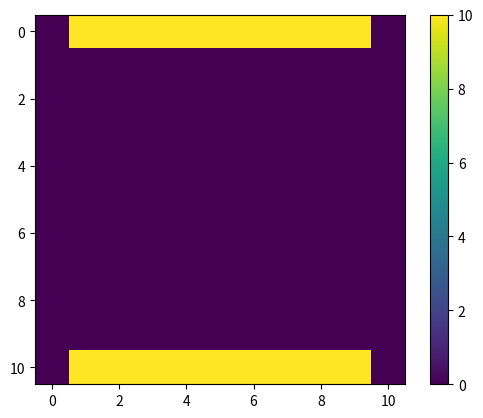
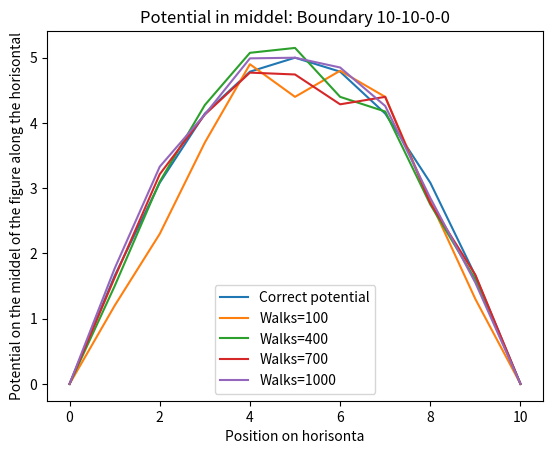

Write the Python code that produced these figures, in order.
import numpy as np
import matplotlib.pyplot as plt
from matplotlib import animation
import random

L = 20

# The grid is n+1 points along x and y, including boundary points 0 and n
n = 10




v_correct=[[0,10,10,10,10,10.
,10,10,10,10,0,]
,[0,5,6.95783874,7.83135496,8.22657404,8.34226793
,8.22657404,7.83135496,6.95783874,5,0]
,[0,3.04216126,5,6.14100706,6.73267327,6.91592364
,6.73267327,6.14100706,5,3.04216126,0]
,[0,2.16864504,3.85899294,5,5.64718834,5.85608008
,5.64718834,5,3.85899294,2.16864504,0]
,[0,1.77342596,3.26732673,4.35281166,5,5.21402002
,5,4.35281166,3.26732673,1.77342596,0]
,[0,1.65773207,3.08407636,4.14391992,4.78597998,5.
,4.78597998,4.14391992,3.08407636,1.65773207,0]
,[0,1.77342596,3.26732673,4.35281166,5,5.21402002
,5,4.35281166,3.26732673,1.77342596,0]
,[0,2.16864504,3.85899294,5,5.64718834,5.85608008
,5.64718834,5,3.85899294,2.16864504,0]
,[0,3.04216126,5,6.14100706,6.73267327,6.91592364
,6.73267327,6.14100706,5,3.04216126,0]
,[0,5,6.95783874,7.83135496,8.22657404,8.34226793
,8.22657404,7.83135496,6.95783874,5,0]
,[0,10,10,10,10,10.
,10,10,10,10,0]]



# The grid spacing is L/n

# The number of iterations
nsteps = 200
# Initialize the grid to 0
v = np.zeros((n+1, n+1))
vnew = np.zeros((n+1, n+1))

for l in range(0,20):
    print(l)
    Break=0
    V_tot=250
    for i in range(1,n):
        v[0,i] = 10
        v[n,i] = 10
        v[i,0] = 0
        v[i,n] = 0

# Set the interior points

# Set center potential






fig = plt.figure()
ax = fig.add_subplot(111)
im = ax.imshow(v, cmap=None, interpolation='nearest')
fig.colorbar(im)

Convergce=[]
# checker=1: no checkboard, checker=2: checkerboard (note: n should be even)
checker = 1

# perform one step of relaxation
def relax(n, v):

    for x in range(1,n):
        for y in range(1,n):

            SUM=0
            
            for w in range(0,Walks):

                Hit=0
                A,B=x,y

                while Hit==0:

                    RN=random.random()
                    RN=RN*4

                    if RN<1:

                        A=A+1

                    elif RN<2:

                        A=A-1

                    elif RN<3:

                        B=B+1

                    else:

                        B=B-1


                    if A==0 or A==n or B==0 or B==n:

                        SUM=SUM+v[A,B]

                        Hit=1

            v[x,y]=SUM/Walks

    return v
def update(step):

    global n, v, checker

    # FuncAnimation calls update several times with step=0,
    # so we needs to skip the update with step=0 to get
    # the correct number of steps 
    if step > 0:
        relax(n, v, checker)

    im.set_array(v)
    #print(im)
    return im,

print(v)

K=[]
normalize=10
Step=[]

for j in range(0,11):

    K.append([])

    K[0].append(v_correct[5][j])


for i in range (1,11,3):

    Walks=i*100
    v=relax(n, v)
    print(Walks)


    for j in range(0,11):

        K[i].append(v[5][j])




    




plt.figure()
plt.plot(K[0])
for i in range(1,11,3):
    plt.plot(K[i])
plt.xlabel("Position on horisonta")
plt.ylabel("Potential on the middel of the figure along the horisontal")
plt.title("Potential in middel: Boundary 10-10-0-0")
plt.legend(["Correct potential","Walks=100","Walks=400","Walks=700","Walks=1000"])
plt.show()





